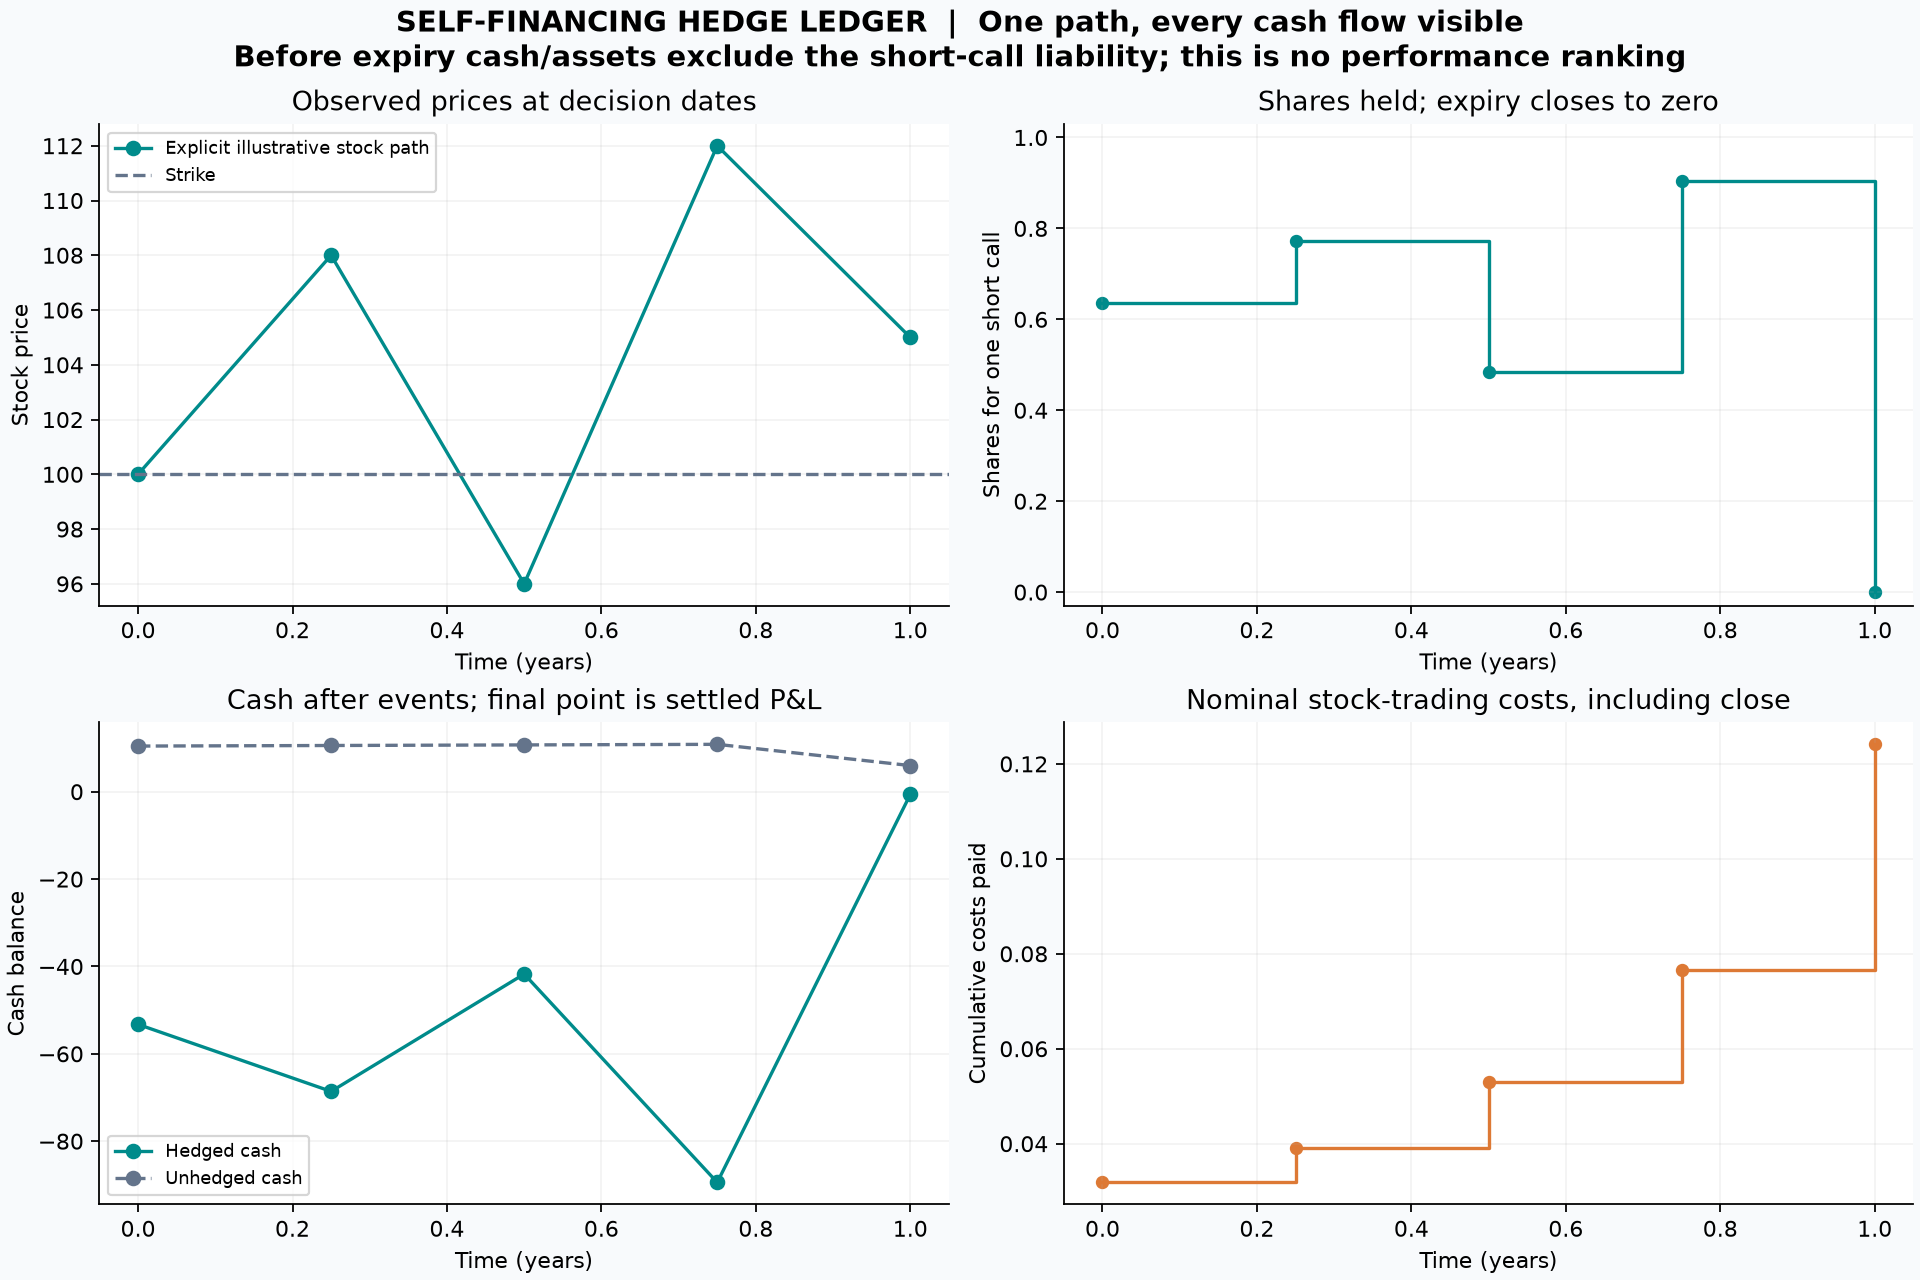

Data behind this chart, as committed beside it:
step, time, spot, event, model_delta, stock_before, stock_trade, stock_after, cash_interest, cash_before, option_cashflow, transaction_cost, cash_after, assets_value
0, 0.0, 100.0, open, 0.6368, 0.0, 0.6368, 0.6368, 0.0, 0.0, 10.45, 0.03184, -53.26, 10.42
1, 0.25, 108.0, rebalance, 0.7726, 0.6368, 0.1358, 0.7726, -0.67, -53.93, 0.0, 0.007332, -68.6, 14.84
2, 0.5, 96.0, rebalance, 0.4836, 0.7726, -0.289, 0.4836, -0.8629, -69.47, 0.0, 0.01387, -41.74, 4.688
3, 0.75, 112.0, rebalance, 0.9046, 0.4836, 0.421, 0.9046, -0.525, -42.26, 0.0, 0.02358, -89.44, 11.88
4, 1.0, 105.0, settle, , 0.9046, -0.9046, 0.0, -1.125, -90.56, -5.0, 0.04749, -0.628, -0.628
